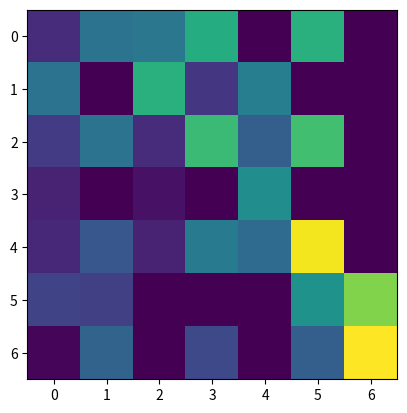

This figure's Python source:
import numpy as np
import matplotlib
import matplotlib.pyplot as plt


harvest = np.array([[0.8, 2.4, 2.5, 3.9, 0.0, 4.0, 0.0],
                    [2.4, 0.0, 4.0, 1.0, 2.7, 0.0, 0.0],
                    [1.1, 2.4, 0.8, 4.3, 1.9, 4.4, 0.0],
                    [0.6, 0.0, 0.3, 0.0, 3.1, 0.0, 0.0],
                    [0.7, 1.7, 0.6, 2.6, 2.2, 6.2, 0.0],
                    [1.3, 1.2, 0.0, 0.0, 0.0, 3.2, 5.1],
                    [0.1, 2.0, 0.0, 1.4, 0.0, 1.9, 6.3]])


fig, ax = plt.subplots()
im = ax.imshow(harvest)
plt.show()